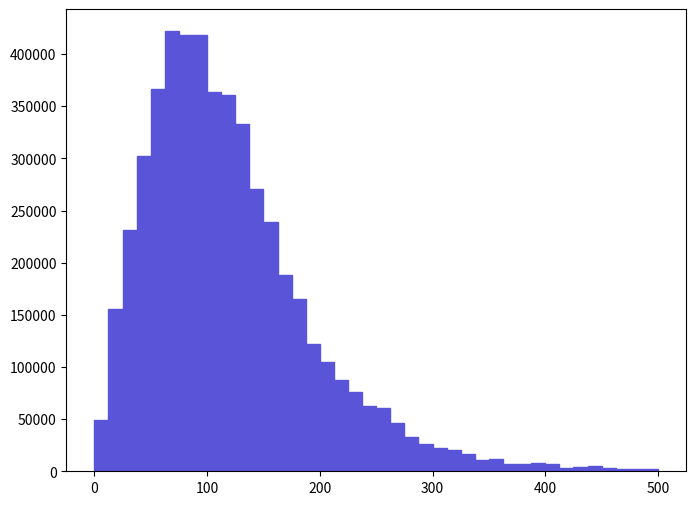

This chart was generated by the following Python code: (Note: this script raises an exception after producing the figure.)
def selection_5():

    # Library import
    import numpy
    import matplotlib
    import matplotlib.pyplot   as plt
    import matplotlib.gridspec as gridspec

    # Library version
    matplotlib_version = matplotlib.__version__
    numpy_version      = numpy.__version__

    # Histo binning
    xBinning = numpy.linspace(0.0,500.0,41,endpoint=True)

    # Creating data sequence: middle of each bin
    xData = numpy.array([6.25,18.75,31.25,43.75,56.25,68.75,81.25,93.75,106.25,118.75,131.25,143.75,156.25,168.75,181.25,193.75,206.25,218.75,231.25,243.75,256.25,268.75,281.25,293.75,306.25,318.75,331.25,343.75,356.25,368.75,381.25,393.75,406.25,418.75,431.25,443.75,456.25,468.75,481.25,493.75])

    # Creating weights for histo: y6_PT_0
    y6_PT_0_weights = numpy.array([49447.6627244,155406.908562,231596.71276,302236.216652,366820.920211,421818.823241,417782.323018,417782.323018,363793.520044,360261.519849,333014.918348,270953.014929,239165.213177,188203.910369,165498.309118,121600.9067,104950.105782,87290.2648094,76189.7741978,62566.4334472,60548.163336,46420.2625576,32796.921807,26237.5414456,22705.561251,20687.2911398,16146.1808896,11100.5006116,11605.0606394,6559.3843614,6559.3843614,7568.520417,6559.3843614,3531.9761946,4541.1122502,5045.680278,3027.4081668,2018.2721112,2018.2721112,2522.840139])

    # Creating a new Canvas
    fig   = plt.figure(figsize=(8,6),dpi=80)
    frame = gridspec.GridSpec(1,1)
    pad   = fig.add_subplot(frame[0])

    # Creating a new Stack
    pad.hist(x=xData, bins=xBinning, weights=y6_PT_0_weights,\
             label="$unweighted\_events$", histtype="stepfilled", rwidth=1.0,\
             color="#5954d8", edgecolor="#5954d8", linewidth=1, linestyle="solid",\
             bottom=None, cumulative=False, normed=False, align="mid", orientation="vertical")


    # Axis
    plt.rc('text',usetex=False)
    plt.xlabel(r"$p_{T}$ $[ t_{1} ]$ $(GeV/c)$ ",\
               fontsize=16,color="black")
    plt.ylabel(r"$\mathrm{Events}$ $(\mathcal{L}_{\mathrm{int}} = 10\ \mathrm{fb}^{-1})$ ",\
               fontsize=16,color="black")

    # Boundary of y-axis
    ymax=(y6_PT_0_weights).max()*1.1
    #ymin=0 # linear scale
    ymin=min([x for x in (y6_PT_0_weights) if x])/100. # log scale
    plt.gca().set_ylim(ymin,ymax)

    # Log/Linear scale for X-axis
    plt.gca().set_xscale("linear")
    #plt.gca().set_xscale("log",nonposx="clip")

    # Log/Linear scale for Y-axis
    #plt.gca().set_yscale("linear")
    plt.gca().set_yscale("log",nonposy="clip")

    # Saving the image
    plt.savefig('../../HTML/MadAnalysis5job_0/selection_5.png')
    plt.savefig('../../PDF/MadAnalysis5job_0/selection_5.png')
    plt.savefig('../../DVI/MadAnalysis5job_0/selection_5.eps')

# Running!
if __name__ == '__main__':
    selection_5()
